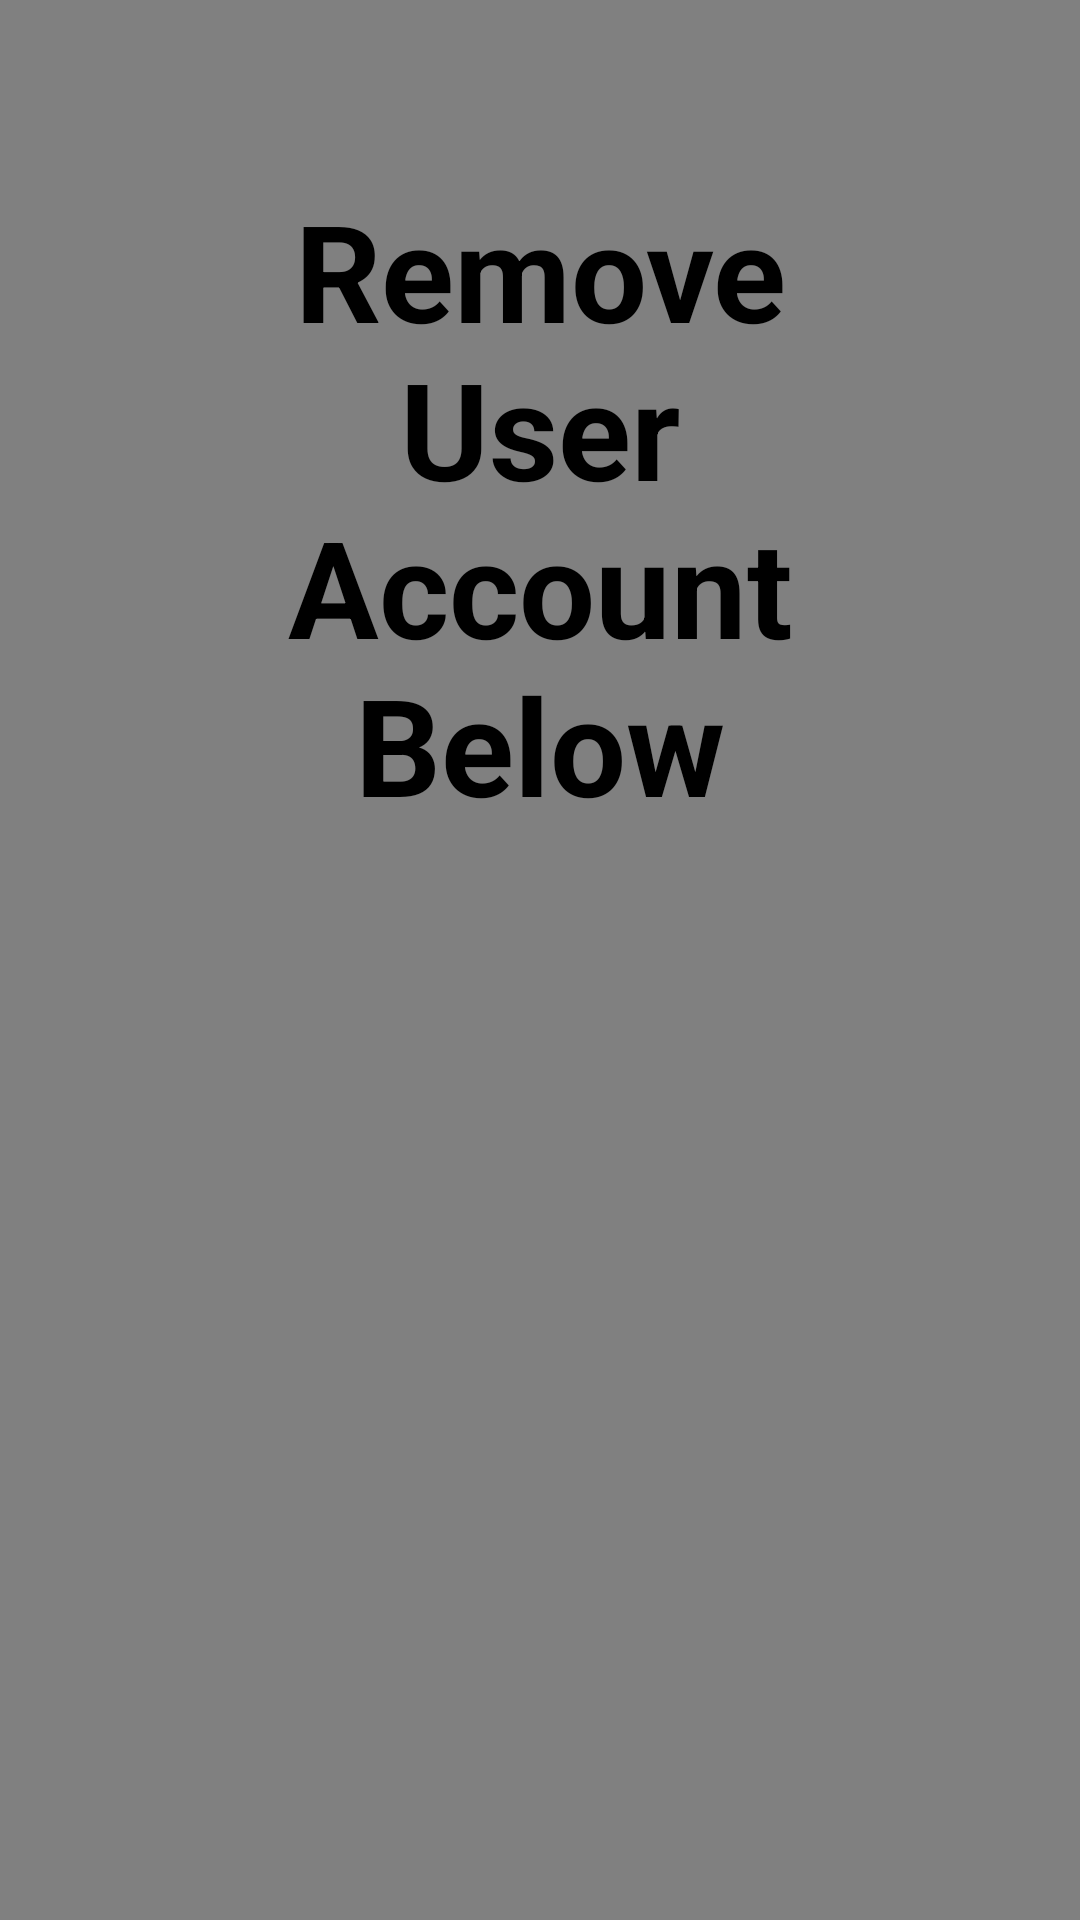

Android layout source for this screen:
<!-- AndroidManifest.xml: application theme Theme.a338Project2 -->
<!-- res/layout/activity_admin_remove_user.xml -->
<RelativeLayout
    xmlns:android="http://schemas.android.com/apk/res/android"
    xmlns:tools="http://schemas.android.com/tools"
    android:layout_width="match_parent"
    android:layout_height="match_parent"
    android:background="@color/gray"
    tools:context=".ProductActivity">

    <TextView
        android:layout_width="match_parent"
        android:layout_height="wrap_content"
        android:id="@+id/delete_product_text"
        android:text="@string/click_a_user_to_remove"
        android:textColor="@color/black"
        android:textSize="45sp"
        android:textStyle="bold"
        android:layout_margin="60dp"
        android:gravity="center"/>

    <ListView
        android:id="@+id/users_in_database"
        android:layout_width="match_parent"
        android:layout_height="wrap_content"
        android:layout_below="@id/delete_product_text"
        android:layout_marginTop="8dp"
        android:layout_marginBottom="40dp"
        android:gravity="center"
        android:textColor="@color/white"
        android:textSize="50sp"
        android:textStyle="bold"
        android:fadeScrollbars="true"
        android:scrollbars="vertical"/>
</RelativeLayout>
<!-- resources referenced by this layout -->
<resources>
  <color name="black">#FF000000</color>
  <color name="gray">#808080</color>
  <color name="white">#FFFFFFFF</color>
  <string name="click_a_user_to_remove">Remove User Account Below</string>
  <style name="Theme.a338Project2" parent="Theme.MaterialComponents.DayNight.DarkActionBar">
          
          <item name="colorPrimary">@color/black</item>
          <item name="colorPrimaryVariant">@color/black</item>
          <item name="colorOnPrimary">@color/white</item>
          
          <item name="colorSecondary">@color/white_200</item>
          <item name="colorSecondaryVariant">@color/white_700</item>
          <item name="colorOnSecondary">@color/black</item>
          
          <item name="android:statusBarColor">?attr/colorPrimaryVariant</item>
          
      </style>
</resources>
